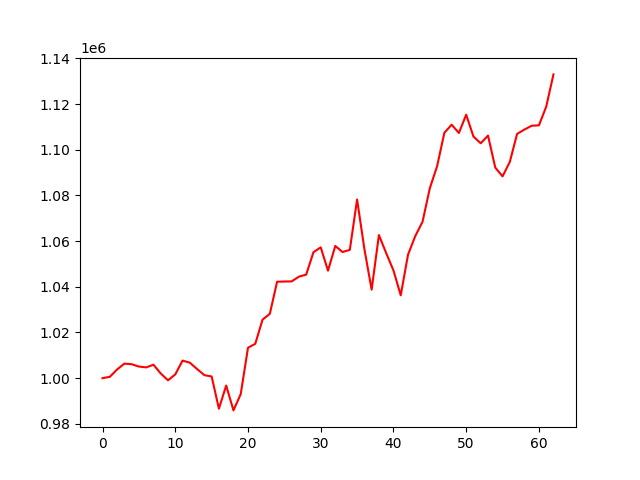

The data file committed next to this chart (first rows):
account_value, date, daily_return
1000000, 2021-01-04, 
1000582, 2021-01-05, 0.0005819
1003811, 2021-01-06, 0.003227
1006362, 2021-01-07, 0.002541
1006111, 2021-01-08, -0.0002492
1005079, 2021-01-11, -0.001025
1004717, 2021-01-12, -0.000361
1005889, 2021-01-13, 0.001166
1002051, 2021-01-14, -0.003815
999062, 2021-01-15, -0.002982
1001633, 2021-01-19, 0.002573
1007696, 2021-01-20, 0.006053
1006787, 2021-01-21, -0.0009016
1004000, 2021-01-22, -0.002768
1001307, 2021-01-25, -0.002682
1000740, 2021-01-26, -0.0005659
986642, 2021-01-27, -0.01409
996766, 2021-01-28, 0.01026
985879, 2021-01-29, -0.01092
993015, 2021-02-01, 0.007238
1013324, 2021-02-02, 0.02045
1015056, 2021-02-03, 0.001709
1025625, 2021-02-04, 0.01041
1028174, 2021-02-05, 0.002485
1042227, 2021-02-08, 0.01367
1042320, 2021-02-09, 8.949352461296023e-05
1042375, 2021-02-10, 5.2834357417319566e-05
1044447, 2021-02-11, 0.001987
1045344, 2021-02-12, 0.0008592
1055158, 2021-02-16, 0.009388
1057292, 2021-02-17, 0.002022
1047075, 2021-02-18, -0.009663
1057897, 2021-02-19, 0.01034
1055245, 2021-02-22, -0.002507
1056193, 2021-02-23, 0.0008977
1078253, 2021-02-24, 0.02089
1056632, 2021-02-25, -0.02005
1038773, 2021-02-26, -0.0169
1062661, 2021-03-01, 0.023
1054772, 2021-03-02, -0.007423
1047195, 2021-03-03, -0.007184
1036285, 2021-03-04, -0.01042
1054040, 2021-03-05, 0.01713
1062238, 2021-03-08, 0.007777
1068493, 2021-03-09, 0.005889
1083178, 2021-03-10, 0.01374
1092806, 2021-03-11, 0.008888
1107464, 2021-03-12, 0.01341
1111000, 2021-03-15, 0.003193
1107393, 2021-03-16, -0.003247
1115377, 2021-03-17, 0.007211
1105801, 2021-03-18, -0.008585
1102863, 2021-03-19, -0.002657
1106240, 2021-03-22, 0.003062
1092224, 2021-03-23, -0.01267
1088374, 2021-03-24, -0.003525
1094724, 2021-03-25, 0.005834
1106972, 2021-03-26, 0.01119
1108859, 2021-03-29, 0.001705
1110541, 2021-03-30, 0.001517
... 3 more rows
